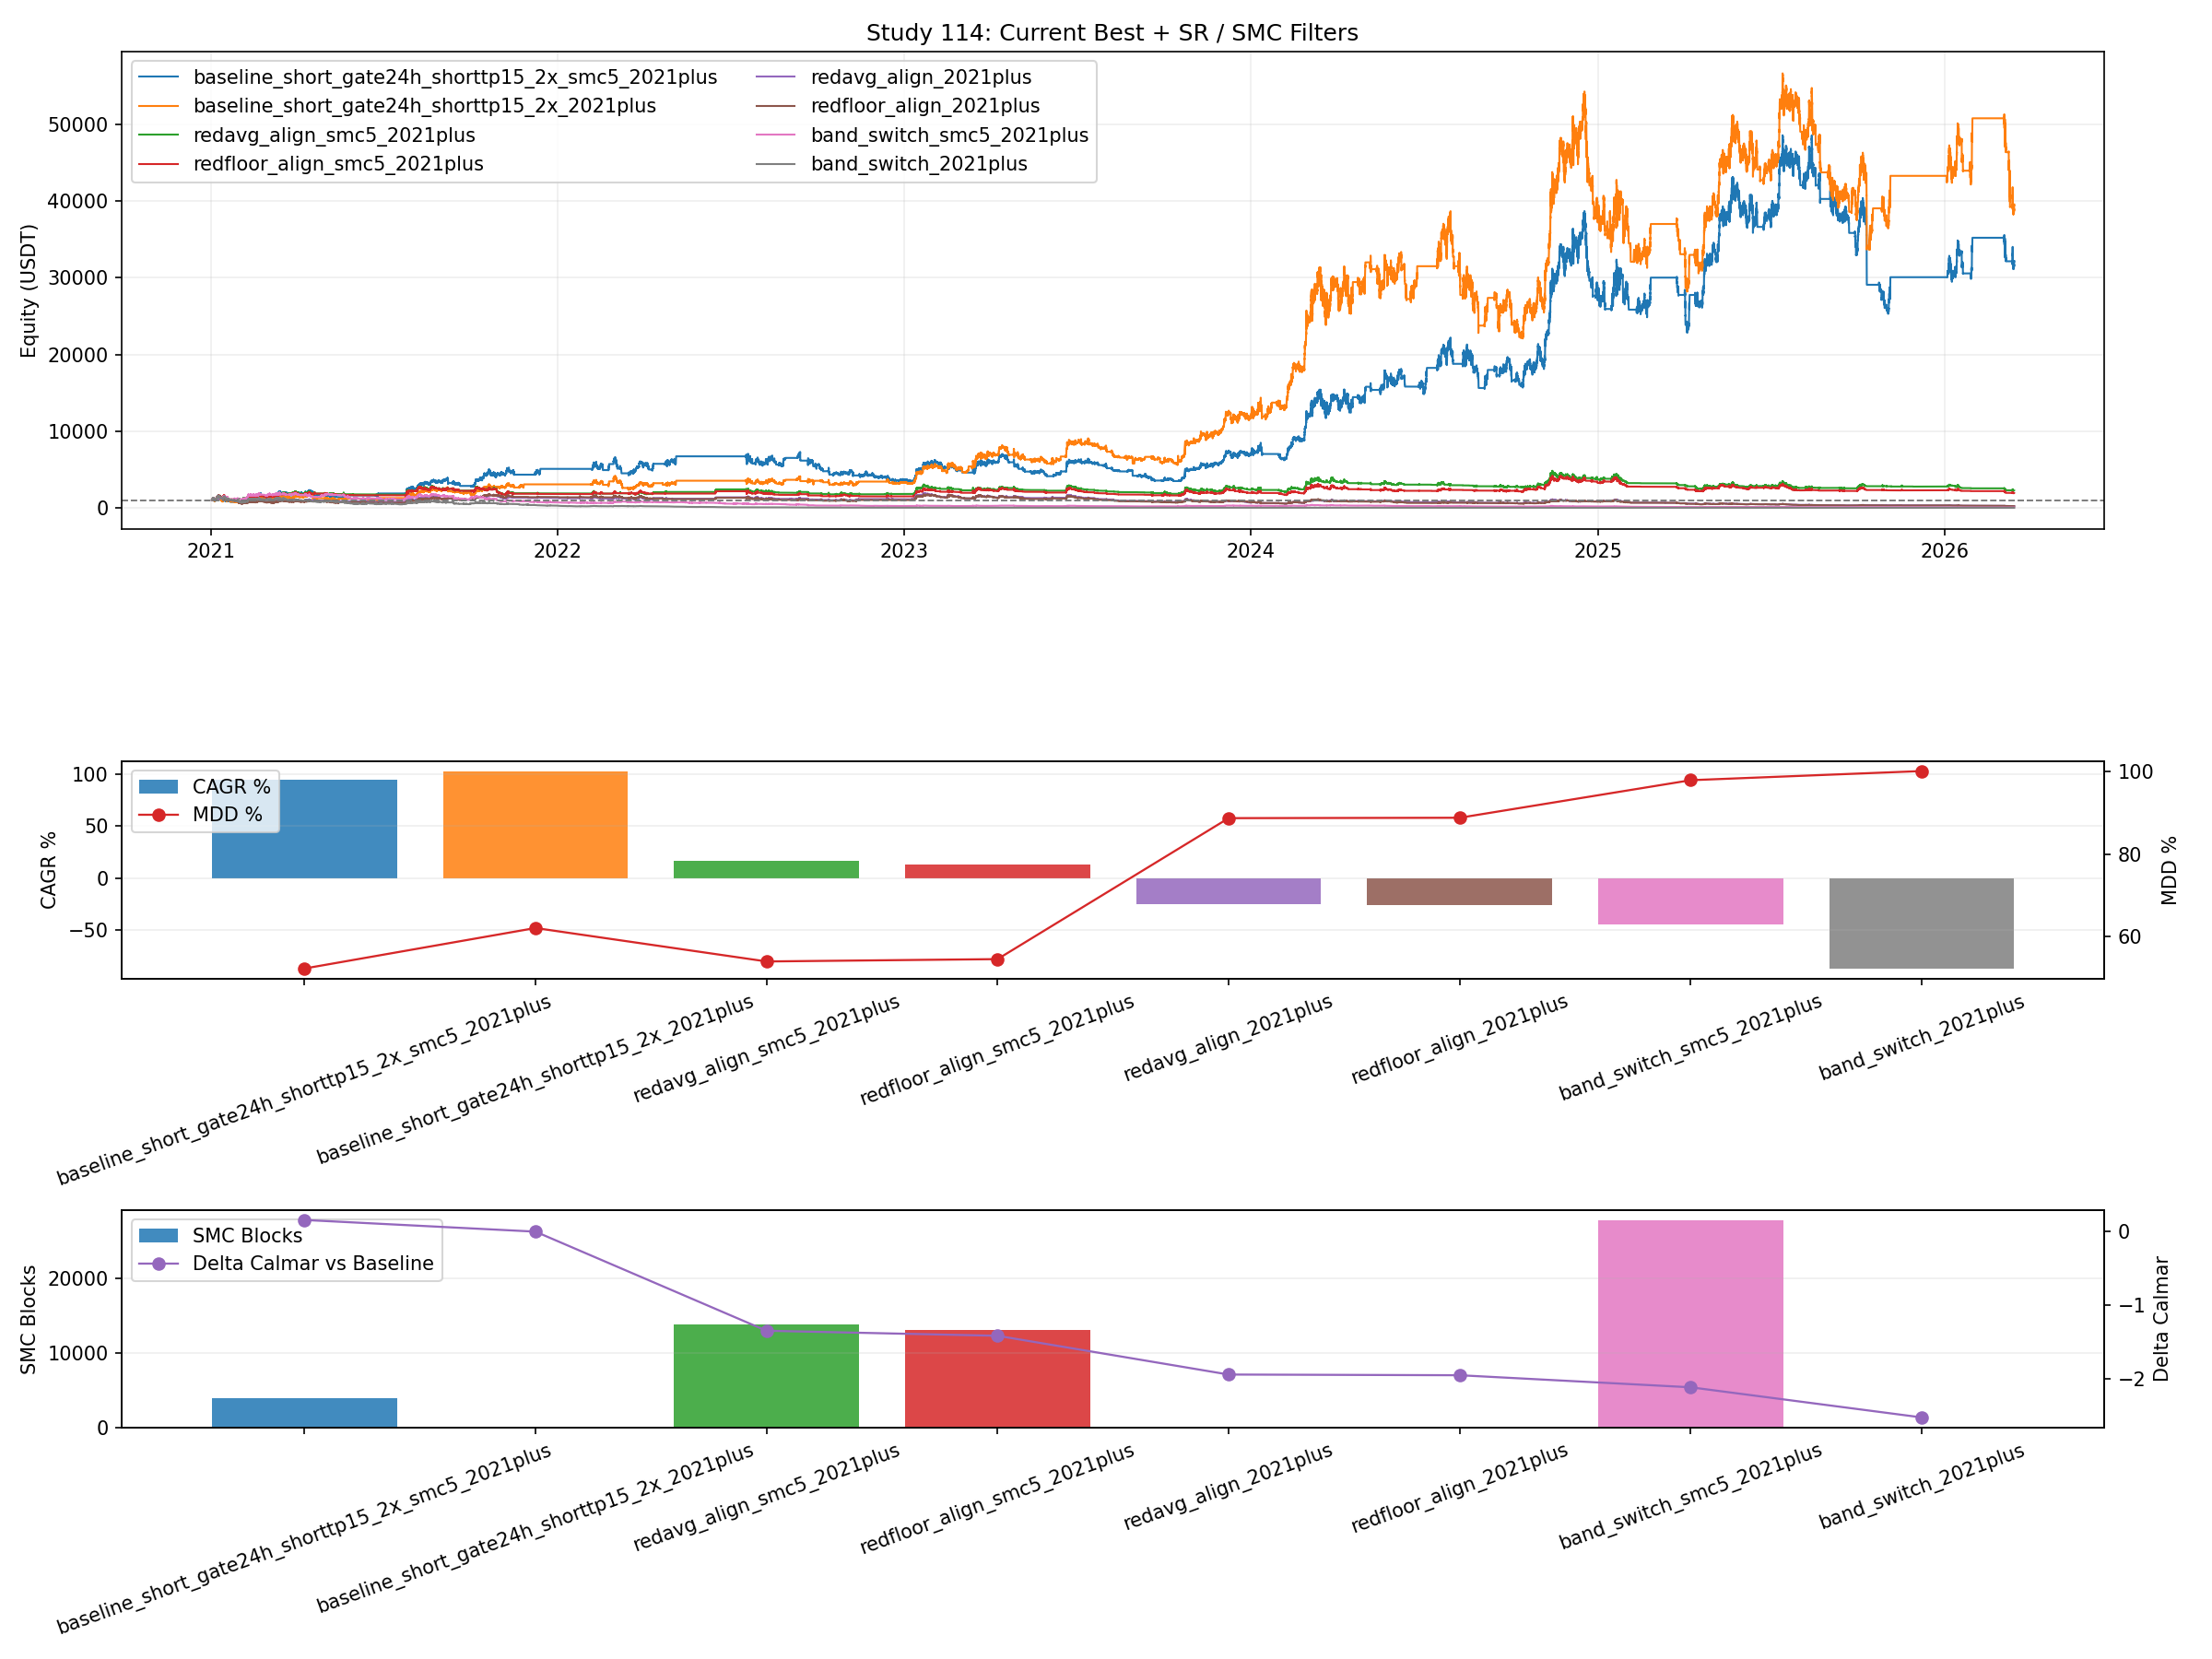

Python code for this plot:
from __future__ import annotations

import importlib.util
import sys
from pathlib import Path

import matplotlib.pyplot as plt
import numpy as np
import pandas as pd


DATA_DIR = Path("historical_data_mainnet")
BASE_47_PATH = Path("47_backtest_btcusdt_scale06_adx002_case1_standalone.py")
BASE_76_PATH = Path("76_backtest_btcusdt_scale06_adx002_regime_hold_leverage_sweep.py")
BASE_111_PATH = Path("111_backtest_btcusdt_sr_smc_5m_profitmax.py")

OUT_BASE = "114_backtest_btcusdt_best_with_sr_smc_filters"
OUT_PNG = Path(f"{OUT_BASE}.png")
OUT_CSV = Path(f"{OUT_BASE}.csv")
OUT_MD = Path(f"{OUT_BASE}.md")
OUT_CURVES_CSV = Path(f"{OUT_BASE}_curves.csv")

SHORT_TP_RETURN_PCT = 15.0
SMC_BLOCK_COUNT = 5

BASELINE_CFG = {
    "variant": "baseline_short_gate24h_shorttp15_2x_2021plus",
    "leverage": 2.0,
    "gate_side": "short",
    "liq_window": "24h",
    "gate_bars": 8,
    "body_atr_mult": 0.25,
    "sr_mode": "none",
    "smc_block_mode": "none",
}

VARIANTS = [
    BASELINE_CFG,
    {**BASELINE_CFG, "variant": "baseline_short_gate24h_shorttp15_2x_smc5_2021plus", "smc_block_mode": "opp5"},
    {**BASELINE_CFG, "variant": "redavg_align_2021plus", "sr_mode": "redavg_align"},
    {**BASELINE_CFG, "variant": "redavg_align_smc5_2021plus", "sr_mode": "redavg_align", "smc_block_mode": "opp5"},
    {**BASELINE_CFG, "variant": "redfloor_align_2021plus", "sr_mode": "redfloor_align"},
    {**BASELINE_CFG, "variant": "redfloor_align_smc5_2021plus", "sr_mode": "redfloor_align", "smc_block_mode": "opp5"},
    {**BASELINE_CFG, "variant": "band_switch_2021plus", "sr_mode": "band_switch"},
    {**BASELINE_CFG, "variant": "band_switch_smc5_2021plus", "sr_mode": "band_switch", "smc_block_mode": "opp5"},
]


def load_module(alias: str, path: Path):
    if not path.exists():
        raise FileNotFoundError(f"Missing script: {path}")
    spec = importlib.util.spec_from_file_location(alias, path)
    if spec is None or spec.loader is None:
        raise RuntimeError(f"Cannot load module from: {path}")
    module = importlib.util.module_from_spec(spec)
    sys.modules[alias] = module
    spec.loader.exec_module(module)
    return module


def _fmt(v: float, digits: int = 4) -> str:
    if pd.isna(v):
        return "N/A"
    return f"{float(v):.{digits}f}"


def _fmt_count(v: float) -> str:
    if pd.isna(v):
        return "N/A"
    return str(int(v))


def _parse_cache_end(path: Path) -> pd.Timestamp:
    return pd.Timestamp(path.stem.split("_")[-1])


def _pick_latest_cache(symbol: str, timeframe: str, start_date: str) -> Path:
    matches = list(DATA_DIR.glob(f"{symbol}_{timeframe}_{start_date}_*.pkl"))
    if not matches:
        raise FileNotFoundError(f"No cache files for {symbol} {timeframe} {start_date}")
    return max(matches, key=_parse_cache_end)


def _load_cache(paths: list[Path]) -> pd.DataFrame:
    frames: list[pd.DataFrame] = []
    for path in paths:
        if not path.exists():
            raise FileNotFoundError(path)
        df = pd.read_pickle(path)
        if not isinstance(df.index, pd.DatetimeIndex):
            df.index = pd.to_datetime(df.index)
        frames.append(df)
    merged = pd.concat(frames)
    merged = merged[~merged.index.duplicated(keep="first")].sort_index()
    return merged


def load_market_data_2021plus() -> tuple[pd.DataFrame, pd.DataFrame, pd.Timestamp]:
    latest_1m = _pick_latest_cache("BTCUSDT", "1m", "2022-01-01")
    latest_4h = _pick_latest_cache("BTCUSDT", "4h", "2022-01-01")

    df_1m = _load_cache(
        [
            DATA_DIR / "BTCUSDT_1m_2021-01-01_2021-12-31.pkl",
            latest_1m,
        ]
    )
    df_4h = _load_cache(
        [
            DATA_DIR / "BTCUSDT_4h_2021-01-01_2021-12-31.pkl",
            latest_4h,
        ]
    )

    start = pd.Timestamp("2021-01-01")
    end_ts = min(df_1m.index.max(), _parse_cache_end(latest_1m) + pd.Timedelta(days=1) - pd.Timedelta(minutes=1))
    df_1m = df_1m[(df_1m.index >= start) & (df_1m.index <= end_ts)].copy()
    df_4h = df_4h[(df_4h.index >= start) & (df_4h.index <= end_ts.ceil("4h"))].copy()
    return df_1m, df_4h, end_ts


def _resample_ohlc(df: pd.DataFrame, rule: str) -> pd.DataFrame:
    cols = {"open": "first", "high": "max", "low": "min", "close": "last"}
    if "volume" in df.columns:
        cols["volume"] = "sum"
    return (
        df.resample(rule, label="right", closed="right")
        .agg(cols)
        .dropna(subset=["open", "high", "low", "close"])
    )


def compute_curve_stats(curve: pd.DataFrame, col: str, initial_capital: float) -> dict:
    series = curve[col].astype(float)
    final_equity = float(series.iloc[-1])
    total_return_pct = ((final_equity / float(initial_capital)) - 1.0) * 100.0

    elapsed_days = (curve["timestamp"].iloc[-1] - curve["timestamp"].iloc[0]).total_seconds() / 86400.0
    years = max(elapsed_days / 365.25, 1e-9)
    cagr_pct = ((final_equity / float(initial_capital)) ** (1.0 / years) - 1.0) * 100.0

    dd = series / series.cummax() - 1.0
    max_drawdown_pct = float(-dd.min() * 100.0)
    calmar_ratio = float(cagr_pct / max_drawdown_pct) if max_drawdown_pct > 0 else np.nan
    return {
        "final_equity": final_equity,
        "total_return_pct": total_return_pct,
        "cagr_pct": cagr_pct,
        "max_drawdown_pct": max_drawdown_pct,
        "calmar_ratio": calmar_ratio,
    }


def compute_internal_ob_stack_features(bars: pd.DataFrame, m111, pivot_size: int = 5, max_display_boxes: int = 5) -> pd.DataFrame:
    high = bars["high"].to_numpy(dtype=float)
    low = bars["low"].to_numpy(dtype=float)
    close = bars["close"].to_numpy(dtype=float)
    n = len(bars)

    atr200 = m111._atr_array(high, low, close, 200)
    high_volatility = (high - low) >= (2.0 * atr200)
    parsed_high = np.where(high_volatility, low, high)
    parsed_low = np.where(high_volatility, high, low)

    bearish_above_count = np.zeros(n, dtype=int)
    bullish_below_count = np.zeros(n, dtype=int)
    active_bearish_count = np.zeros(n, dtype=int)
    active_bullish_count = np.zeros(n, dtype=int)

    def new_pivot() -> dict[str, float | int | bool]:
        return {"current": np.nan, "crossed": False, "idx": -1}

    internal_high = new_pivot()
    internal_low = new_pivot()
    internal_leg = 0
    bullish_blocks: list[dict[str, float]] = []
    bearish_blocks: list[dict[str, float]] = []

    def update_pivot(pivot: dict[str, float | int | bool], level: float, idx: int) -> None:
        pivot["current"] = float(level)
        pivot["crossed"] = False
        pivot["idx"] = int(idx)

    def store_order_block(start_idx: int, current_idx: int, bullish: bool) -> None:
        nonlocal bullish_blocks, bearish_blocks
        if start_idx < 0:
            return
        left = max(0, min(start_idx, current_idx - 1))
        right = max(left + 1, current_idx)
        if bullish:
            rel_idx = int(np.nanargmin(parsed_low[left:right]))
            source_idx = left + rel_idx
            bullish_blocks.insert(0, {"top": float(parsed_high[source_idx]), "bottom": float(parsed_low[source_idx])})
            bullish_blocks = bullish_blocks[:100]
        else:
            rel_idx = int(np.nanargmax(parsed_high[left:right]))
            source_idx = left + rel_idx
            bearish_blocks.insert(0, {"top": float(parsed_high[source_idx]), "bottom": float(parsed_low[source_idx])})
            bearish_blocks = bearish_blocks[:100]

    for i in range(n):
        if i >= pivot_size:
            ref_idx = i - pivot_size
            new_leg = internal_leg
            if high[ref_idx] > np.nanmax(high[ref_idx + 1 : i + 1]):
                new_leg = 0
            elif low[ref_idx] < np.nanmin(low[ref_idx + 1 : i + 1]):
                new_leg = 1
            if new_leg != internal_leg:
                internal_leg = new_leg
                if new_leg == 1:
                    update_pivot(internal_low, low[ref_idx], ref_idx)
                else:
                    update_pivot(internal_high, high[ref_idx], ref_idx)

        if i > 0:
            high_level = float(internal_high["current"]) if np.isfinite(internal_high["current"]) else np.nan
            low_level = float(internal_low["current"]) if np.isfinite(internal_low["current"]) else np.nan

            if np.isfinite(high_level) and not bool(internal_high["crossed"]) and close[i - 1] <= high_level and close[i] > high_level:
                internal_high["crossed"] = True
                store_order_block(int(internal_high["idx"]), i, bullish=True)

            if np.isfinite(low_level) and not bool(internal_low["crossed"]) and close[i - 1] >= low_level and close[i] < low_level:
                internal_low["crossed"] = True
                store_order_block(int(internal_low["idx"]), i, bullish=False)

        bullish_blocks = [ob for ob in bullish_blocks if not (low[i] < ob["bottom"])]
        bearish_blocks = [ob for ob in bearish_blocks if not (high[i] > ob["top"])]

        shown_bullish = bullish_blocks[:max_display_boxes]
        shown_bearish = bearish_blocks[:max_display_boxes]
        active_bullish_count[i] = int(min(max_display_boxes, len(shown_bullish)))
        active_bearish_count[i] = int(min(max_display_boxes, len(shown_bearish)))
        bullish_below_count[i] = int(min(max_display_boxes, sum(1 for ob in shown_bullish if ob["top"] < close[i])))
        bearish_above_count[i] = int(min(max_display_boxes, sum(1 for ob in shown_bearish if ob["bottom"] > close[i])))

    return pd.DataFrame(
        {
            "active_bullish_ob_count": active_bullish_count,
            "active_bearish_ob_count": active_bearish_count,
            "bullish_ob_below_count": bullish_below_count,
            "bearish_ob_above_count": bearish_above_count,
            "bullish_stack_5_below": bullish_below_count >= max_display_boxes,
            "bearish_stack_5_above": bearish_above_count >= max_display_boxes,
        },
        index=bars.index,
    )


def prepare_market_114(df_1m: pd.DataFrame, df_4h: pd.DataFrame, m47, m111) -> pd.DataFrame:
    out_1m = df_1m.copy().sort_index()
    out_4h = df_4h.copy().sort_index()
    if not isinstance(out_1m.index, pd.DatetimeIndex):
        out_1m.index = pd.to_datetime(out_1m.index)
    if not isinstance(out_4h.index, pd.DatetimeIndex):
        out_4h.index = pd.to_datetime(out_4h.index)

    bars_15m = _resample_ohlc(out_1m, "15min")
    bars_1h = _resample_ohlc(out_1m, "1h")

    out_4h["ema200_closed"] = out_4h["close"].ewm(span=m47.EMA_PERIOD, adjust=False).mean()
    out_4h["ema200_prev_closed"] = out_4h["ema200_closed"].shift(1)
    out_4h["trend_4h_hyst"] = m47.LiveParityNoLookahead._compute_hysteresis_state(
        out_4h["close"], out_4h["ema200_prev_closed"], m47.HYSTERESIS_BAND
    )
    out_4h["trend_4h_confirmed"] = out_4h["trend_4h_hyst"].shift(1)
    out_4h = out_4h.reset_index().rename(columns={"index": "timestamp"})

    bars_1h["liq_high_8h_prev"] = bars_1h["high"].rolling(8).max().shift(1)
    bars_1h["liq_low_8h_prev"] = bars_1h["low"].rolling(8).min().shift(1)
    bars_1h["liq_high_24h_prev"] = bars_1h["high"].rolling(24).max().shift(1)
    bars_1h["liq_low_24h_prev"] = bars_1h["low"].rolling(24).min().shift(1)
    bars_1h = bars_1h.reset_index().rename(columns={"index": "timestamp"})

    out = bars_15m.reset_index().rename(columns={"index": "timestamp"})
    out["body"] = (out["close"] - out["open"]).abs()
    tr = pd.concat(
        [
            out["high"] - out["low"],
            (out["high"] - out["close"].shift(1)).abs(),
            (out["low"] - out["close"].shift(1)).abs(),
        ],
        axis=1,
    ).max(axis=1)
    out["atr20"] = tr.rolling(20).mean()
    out["ema20"] = out["close"].ewm(span=20, adjust=False).mean()

    out = pd.merge_asof(
        out.sort_values("timestamp"),
        bars_1h.sort_values("timestamp")[["timestamp", "liq_high_8h_prev", "liq_low_8h_prev", "liq_high_24h_prev", "liq_low_24h_prev"]],
        on="timestamp",
        direction="backward",
    )
    out = pd.merge_asof(
        out.sort_values("timestamp"),
        out_4h.sort_values("timestamp")[["timestamp", "trend_4h_confirmed", "ema200_prev_closed"]],
        on="timestamp",
        direction="backward",
    )

    target_index = pd.DatetimeIndex(out["timestamp"])
    ema_fast_1m = out_1m["close"].ewm(span=20, adjust=False).mean()
    ema_slow_1m = out_1m["close"].ewm(span=1800, adjust=False).mean()
    ema_slow_2m = out_1m["close"].resample("2min", label="right", closed="right").last().dropna().ewm(span=1800, adjust=False).mean()
    atr_1m = m111._atr_series(out_1m["high"], out_1m["low"], out_1m["close"], 14)

    fast_15m = m111._map_series_to_target(ema_fast_1m, target_index)
    slow_1m_15m = m111._map_series_to_target(ema_slow_1m, target_index)
    slow_2m_15m = m111._map_series_to_target(ema_slow_2m, target_index)
    atr_1m_15m = m111._map_series_to_target(atr_1m, target_index)

    out["white_avg"] = (fast_15m.to_numpy(dtype=float) + slow_1m_15m.to_numpy(dtype=float)) * 0.5
    out["red_avg"] = (fast_15m.to_numpy(dtype=float) + slow_2m_15m.to_numpy(dtype=float)) * 0.5
    out["white_floor"] = out["white_avg"] - atr_1m_15m.to_numpy(dtype=float)
    out["red_floor"] = out["red_avg"] - atr_1m_15m.to_numpy(dtype=float)
    out["band_floor_low"] = np.minimum(out["white_floor"], out["red_floor"])
    out["band_avg_high"] = np.maximum(out["white_avg"], out["red_avg"])

    smc = compute_internal_ob_stack_features(out[["open", "high", "low", "close"]].copy(), m111, pivot_size=5, max_display_boxes=SMC_BLOCK_COUNT)
    out = pd.concat([out, smc.reset_index(drop=True)], axis=1)

    out["timestamp"] = pd.to_datetime(out["timestamp"])
    out = out.dropna(
        subset=[
            "atr20",
            "ema20",
            "liq_high_24h_prev",
            "liq_low_24h_prev",
            "trend_4h_confirmed",
            "red_avg",
            "red_floor",
            "white_avg",
            "white_floor",
        ]
    ).reset_index(drop=True)
    return out


def resolve_desired_side(cur_trend: str, price_close: float, row: pd.Series, sr_mode: str) -> int:
    trend_side = 1 if cur_trend == "bullish" else -1

    if sr_mode == "none":
        return trend_side
    if sr_mode == "redavg_align":
        if trend_side > 0 and price_close > float(row["red_avg"]):
            return 1
        if trend_side < 0 and price_close < float(row["red_avg"]):
            return -1
        return 0
    if sr_mode == "redfloor_align":
        if trend_side > 0 and price_close > float(row["red_floor"]):
            return 1
        if trend_side < 0 and price_close < float(row["red_floor"]):
            return -1
        return 0
    if sr_mode == "band_switch":
        if price_close > float(row["band_avg_high"]):
            return 1
        if price_close < float(row["band_floor_low"]):
            return -1
        return 0
    raise ValueError(f"Unsupported sr_mode: {sr_mode}")


def run_variant_114(df: pd.DataFrame, cfg: dict, s76) -> tuple[pd.DataFrame, dict]:
    leverage = float(cfg["leverage"])
    gate_side = str(cfg["gate_side"])
    liq_window = str(cfg["liq_window"])
    gate_bars = int(cfg["gate_bars"])
    body_atr_mult = float(cfg["body_atr_mult"])
    sr_mode = str(cfg["sr_mode"])
    smc_block_mode = str(cfg["smc_block_mode"])
    tp_threshold = SHORT_TP_RETURN_PCT / 100.0

    timestamps = df["timestamp"].to_numpy()
    open_np = df["open"].to_numpy(dtype=float)
    high_np = df["high"].to_numpy(dtype=float)
    low_np = df["low"].to_numpy(dtype=float)
    close_np = df["close"].to_numpy(dtype=float)
    atr20 = df["atr20"].to_numpy(dtype=float)
    ema20 = df["ema20"].to_numpy(dtype=float)
    trend = df["trend_4h_confirmed"].astype(str).to_numpy()
    body = df["body"].to_numpy(dtype=float)
    bearish_stack = df["bearish_stack_5_above"].to_numpy(dtype=bool)
    bullish_stack = df["bullish_stack_5_below"].to_numpy(dtype=bool)

    liq_high_col = "liq_high_8h_prev" if liq_window == "8h" else "liq_high_24h_prev"
    liq_low_col = "liq_low_8h_prev" if liq_window == "8h" else "liq_low_24h_prev"
    liq_high = df[liq_high_col].to_numpy(dtype=float) if liq_window != "none" else np.full(len(df), np.nan)
    liq_low = df[liq_low_col].to_numpy(dtype=float) if liq_window != "none" else np.full(len(df), np.nan)

    wallet = s76.INITIAL_CAPITAL
    reserve = s76.INITIAL_CAPITAL
    margin = 0.0
    qty = 0.0
    entry = 0.0
    side = 0
    entry_wallet = np.nan
    locked_side = 0

    long_gate_until = -10**9
    short_gate_until = -10**9
    prev_trend = None

    rows: list[dict] = []
    stats = {
        "trades": 0,
        "long_entries": 0,
        "short_entries": 0,
        "stop_exits": 0,
        "signal_exits": 0,
        "tp_exits": 0,
        "liquidations": 0,
        "lock_releases": 0,
        "locked_signal_bars": 0,
        "long_sweep_events": 0,
        "short_sweep_events": 0,
        "gated_entries": 0,
        "blocked_long_gate": 0,
        "blocked_short_gate": 0,
        "blocked_long_smc": 0,
        "blocked_short_smc": 0,
        "flat_due_sr": 0,
        "sr_short_override_bars": 0,
        "survived_to_end": 1,
    }
    first_liq_ts = None

    for i in range(len(df)):
        row = df.iloc[i]
        price_open = float(open_np[i])
        price_high = float(high_np[i])
        price_low = float(low_np[i])
        price_close = float(close_np[i])
        cur_trend = str(trend[i])
        blocked_reentry = False

        if prev_trend is not None and cur_trend != prev_trend:
            if cur_trend == "bullish":
                short_gate_until = -10**9
            elif cur_trend == "bearish":
                long_gate_until = -10**9
        prev_trend = cur_trend

        if liq_window != "none":
            strong_body = bool(pd.notna(atr20[i]) and body[i] >= atr20[i] * body_atr_mult)
            long_sweep_event = bool(
                cur_trend == "bullish"
                and strong_body
                and pd.notna(liq_low[i])
                and price_low < liq_low[i]
                and price_close > liq_low[i]
                and price_close > price_open
            )
            short_sweep_event = bool(
                cur_trend == "bearish"
                and strong_body
                and pd.notna(liq_high[i])
                and price_high > liq_high[i]
                and price_close < liq_high[i]
                and price_close < price_open
            )
            if long_sweep_event:
                long_gate_until = max(long_gate_until, i + gate_bars)
                stats["long_sweep_events"] += 1
            if short_sweep_event:
                short_gate_until = max(short_gate_until, i + gate_bars)
                stats["short_sweep_events"] += 1

        if side != 0:
            liq_price = s76._liq_price(entry, leverage, side)
            stop_price = entry * (1.0 - s76.STOP_PCT) if side > 0 else entry * (1.0 + s76.STOP_PCT)

            if side > 0 and leverage > 1.0 and price_low <= liq_price:
                wallet = max(reserve, 0.0)
                reserve = wallet
                margin = 0.0
                qty = 0.0
                entry = 0.0
                side = 0
                entry_wallet = np.nan
                blocked_reentry = True
                stats["trades"] += 1
                stats["liquidations"] += 1
                stats["survived_to_end"] = 0
                if first_liq_ts is None:
                    first_liq_ts = pd.Timestamp(timestamps[i])
            elif side < 0 and leverage > 1.0 and price_high >= liq_price:
                wallet = max(reserve, 0.0)
                reserve = wallet
                margin = 0.0
                qty = 0.0
                entry = 0.0
                side = 0
                entry_wallet = np.nan
                blocked_reentry = True
                stats["trades"] += 1
                stats["liquidations"] += 1
                stats["survived_to_end"] = 0
                if first_liq_ts is None:
                    first_liq_ts = pd.Timestamp(timestamps[i])
            elif side > 0 and price_low <= stop_price:
                wallet = s76._realize_close(reserve, margin, qty, entry, stop_price, side)
                reserve = wallet
                margin = 0.0
                qty = 0.0
                entry = 0.0
                side = 0
                entry_wallet = np.nan
                blocked_reentry = True
                stats["trades"] += 1
                stats["stop_exits"] += 1
            elif side < 0 and price_high >= stop_price:
                wallet = s76._realize_close(reserve, margin, qty, entry, stop_price, side)
                reserve = wallet
                margin = 0.0
                qty = 0.0
                entry = 0.0
                side = 0
                entry_wallet = np.nan
                blocked_reentry = True
                stats["trades"] += 1
                stats["stop_exits"] += 1
            elif side < 0 and entry_wallet > 0:
                marked_wallet = s76._mark_to_market(reserve, margin, qty, entry, price_close, side)
                trade_return = marked_wallet / entry_wallet - 1.0
                if trade_return >= tp_threshold:
                    wallet = s76._realize_close(reserve, margin, qty, entry, price_close, side)
                    reserve = wallet
                    margin = 0.0
                    qty = 0.0
                    entry = 0.0
                    locked_side = side
                    side = 0
                    entry_wallet = np.nan
                    stats["trades"] += 1
                    stats["tp_exits"] += 1

        trend_side = 1 if cur_trend == "bullish" else -1
        desired_side = resolve_desired_side(cur_trend, price_close, row, sr_mode)
        if sr_mode == "band_switch" and desired_side != 0 and desired_side != trend_side:
            stats["sr_short_override_bars"] += 1
        elif desired_side == 0:
            stats["flat_due_sr"] += 1

        if locked_side != 0:
            if desired_side == locked_side:
                desired_side = 0
                stats["locked_signal_bars"] += 1
            elif desired_side == -locked_side:
                locked_side = 0
                stats["lock_releases"] += 1

        if not blocked_reentry and side != desired_side:
            if side != 0:
                wallet = s76._realize_close(reserve, margin, qty, entry, price_close, side)
                reserve = wallet
                margin = 0.0
                qty = 0.0
                entry = 0.0
                side = 0
                entry_wallet = np.nan
                stats["trades"] += 1
                stats["signal_exits"] += 1

            if desired_side != 0 and wallet > 0:
                allow_entry = True
                used_gate = False
                if gate_side in ("long", "both") and desired_side > 0:
                    allow_entry = i <= long_gate_until and price_close > ema20[i]
                    used_gate = allow_entry
                    if not allow_entry:
                        stats["blocked_long_gate"] += 1
                elif gate_side in ("short", "both") and desired_side < 0:
                    allow_entry = i <= short_gate_until and price_close < ema20[i]
                    used_gate = allow_entry
                    if not allow_entry:
                        stats["blocked_short_gate"] += 1

                if allow_entry and smc_block_mode == "opp5":
                    if desired_side > 0 and bool(bearish_stack[i]):
                        allow_entry = False
                        stats["blocked_long_smc"] += 1
                    elif desired_side < 0 and bool(bullish_stack[i]):
                        allow_entry = False
                        stats["blocked_short_smc"] += 1

                if allow_entry:
                    reserve, margin, qty, entry = s76._open_position(wallet, price_close, leverage, desired_side)
                    wallet = reserve + margin
                    side = desired_side
                    entry_wallet = wallet
                    if desired_side > 0:
                        stats["long_entries"] += 1
                    else:
                        stats["short_entries"] += 1
                    if used_gate:
                        stats["gated_entries"] += 1

        equity = wallet if side == 0 else s76._mark_to_market(reserve, margin, qty, entry, price_close, side)
        rows.append(
            {
                "timestamp": timestamps[i],
                "equity": equity,
                "wallet": wallet,
                "reserve": reserve,
                "margin": margin,
                "side": side,
                "locked_side": locked_side,
                "long_gate_open": int(i <= long_gate_until),
                "short_gate_open": int(i <= short_gate_until),
                "variant": str(cfg["variant"]),
            }
        )

    if side != 0 and len(df):
        wallet = s76._realize_close(reserve, margin, qty, entry, float(close_np[-1]), side)
        rows[-1]["equity"] = wallet
        rows[-1]["wallet"] = wallet
        rows[-1]["reserve"] = wallet
        rows[-1]["margin"] = 0.0
        rows[-1]["side"] = 0
        stats["trades"] += 1

    curve = pd.DataFrame(rows)
    stats["first_liquidation_ts"] = first_liq_ts
    return curve, stats


def save_plot(curve_map: dict[str, pd.DataFrame], metrics_df: pd.DataFrame):
    fig, axes = plt.subplots(3, 1, figsize=(16, 12), sharex=False, gridspec_kw={"height_ratios": [2.2, 1.0, 1.0]})
    ax_eq, ax_cagr, ax_block = axes

    cmap = plt.get_cmap("tab10")
    variants = metrics_df["variant"].tolist()
    colors = {v: cmap(i % 10) for i, v in enumerate(variants)}

    for variant in variants:
        curve = curve_map.get(variant)
        if curve is None or curve.empty:
            continue
        ax_eq.plot(curve["timestamp"], curve["equity"], linewidth=1.0, color=colors[variant], label=variant)
    ax_eq.axhline(1000.0, color="#777777", linestyle="--", linewidth=0.9)
    ax_eq.set_title("Study 114: Current Best + SR / SMC Filters")
    ax_eq.set_ylabel("Equity (USDT)")
    ax_eq.grid(True, alpha=0.2)
    ax_eq.legend(loc="upper left", ncol=2)

    ax_cagr.bar(metrics_df["variant"], metrics_df["cagr_pct"], color=[colors[v] for v in variants], alpha=0.85, label="CAGR %")
    ax_cagr.set_ylabel("CAGR %")
    ax_cagr.grid(True, axis="y", alpha=0.2)
    ax_cagr.tick_params(axis="x", rotation=20)
    ax_cagr_t = ax_cagr.twinx()
    ax_cagr_t.plot(metrics_df["variant"], metrics_df["max_drawdown_pct"], color="#d62728", marker="o", linewidth=1.1, label="MDD %")
    ax_cagr_t.set_ylabel("MDD %")
    h1, l1 = ax_cagr.get_legend_handles_labels()
    h2, l2 = ax_cagr_t.get_legend_handles_labels()
    ax_cagr.legend(h1 + h2, l1 + l2, loc="upper left")

    block_total = metrics_df["blocked_long_smc"].fillna(0.0) + metrics_df["blocked_short_smc"].fillna(0.0)
    ax_block.bar(metrics_df["variant"], block_total, color=[colors[v] for v in variants], alpha=0.85, label="SMC Blocks")
    ax_block.set_ylabel("SMC Blocks")
    ax_block.grid(True, axis="y", alpha=0.2)
    ax_block.tick_params(axis="x", rotation=20)
    ax_block_t = ax_block.twinx()
    ax_block_t.plot(metrics_df["variant"], metrics_df["delta_calmar_vs_baseline"], color="#9467bd", marker="o", linewidth=1.1, label="Delta Calmar vs Baseline")
    ax_block_t.set_ylabel("Delta Calmar")
    h1, l1 = ax_block.get_legend_handles_labels()
    h2, l2 = ax_block_t.get_legend_handles_labels()
    ax_block.legend(h1 + h2, l1 + l2, loc="upper left")

    fig.tight_layout()
    fig.savefig(OUT_PNG, dpi=150)
    plt.close(fig)


def save_report(metrics_df: pd.DataFrame, start_ts: pd.Timestamp, end_ts: pd.Timestamp):
    baseline = metrics_df[metrics_df["variant"] == BASELINE_CFG["variant"]].iloc[0]
    best = metrics_df.iloc[0]

    lines: list[str] = []
    lines.append("# Study 114: Current Best + SR / SMC Filters")
    lines.append("")
    lines.append("## Setup")
    lines.append("- Baseline is the current best near-90 CAGR family: `short_gate24h_shorttp15_2x` from study 83.")
    lines.append(f"- Backtest period is `{start_ts.date()}` to `{end_ts.date()}` using local BTCUSDT caches.")
    lines.append("- Engine remains the same 15m regime-hold + 24h short sweep gate + short TP lock 15%.")
    lines.append("- SR filters are layered directly onto the current-best engine rather than compared against unrelated studies.")
    lines.append("- Important assumption: the current-best engine has no DCA/add logic, so the SR rule is applied to all openings and direction flips.")
    lines.append(f"- SMC stack filter counts active internal order blocks on 15m bars and blocks longs when bearish boxes fully above price reach `{SMC_BLOCK_COUNT}`, blocks shorts when bullish boxes fully below price reach `{SMC_BLOCK_COUNT}`.")
    lines.append("")
    lines.append("## Baseline")
    lines.append(
        f"- `{baseline['variant']}`: CAGR `{_fmt(baseline['cagr_pct'])}%`, MDD `{_fmt(baseline['max_drawdown_pct'])}%`, "
        f"Calmar `{_fmt(baseline['calmar_ratio'])}`, Final Equity `{_fmt(baseline['final_equity'])}`"
    )
    lines.append("")
    lines.append("## Best Variant")
    lines.append(
        f"- `{best['variant']}`: CAGR `{_fmt(best['cagr_pct'])}%`, MDD `{_fmt(best['max_drawdown_pct'])}%`, "
        f"Calmar `{_fmt(best['calmar_ratio'])}`, Final Equity `{_fmt(best['final_equity'])}`"
    )
    lines.append(
        f"- Delta vs baseline: CAGR `{_fmt(best['delta_cagr_vs_baseline'])}pp`, "
        f"MDD `{_fmt(best['delta_mdd_vs_baseline'])}pp`, "
        f"Calmar `{_fmt(best['delta_calmar_vs_baseline'])}`"
    )
    lines.append("")
    lines.append("## Ranking")
    lines.append("")
    lines.append("| Variant | SR Mode | SMC Filter | CAGR % | MDD % | Calmar | Delta Calmar | Trades | Blocked by SMC | Flat Due SR |")
    lines.append("| --- | --- | --- | ---: | ---: | ---: | ---: | ---: | ---: | ---: |")
    for _, row in metrics_df.iterrows():
        smc_blocks = float(row.get("blocked_long_smc", 0.0)) + float(row.get("blocked_short_smc", 0.0))
        lines.append(
            f"| {row['variant']} | {row['sr_mode']} | {row['smc_block_mode']} | {_fmt(row['cagr_pct'])} | "
            f"{_fmt(row['max_drawdown_pct'])} | {_fmt(row['calmar_ratio'])} | {_fmt(row['delta_calmar_vs_baseline'])} | "
            f"{_fmt_count(row.get('trades', np.nan))} | {_fmt_count(smc_blocks)} | {_fmt_count(row.get('flat_due_sr', np.nan))} |"
        )
    lines.append("")
    lines.append("## Interpretation")
    if best["variant"] == baseline["variant"]:
        lines.append("- None of the new SR / SMC filters beat the current-best baseline on the chosen ranking.")
    else:
        lines.append("- At least one SR / SMC filtered variant improved on the current-best baseline.")
    lines.append("- `redavg_align` is the most direct test of 'long only above SR / short only below SR' while keeping the 4h trend-follow logic.")
    lines.append("- `band_switch` is the stronger test of 'if price is below the SR band, only short side is allowed'.")
    lines.append("- If SMC-5 variants barely differ from their no-SMC twins, then the active 5-box stack condition is too rare or too loose on this engine.")
    lines.append("")
    lines.append("## Outputs")
    lines.append(f"- Plot: `{OUT_PNG}`")
    lines.append(f"- Metrics CSV: `{OUT_CSV}`")
    lines.append(f"- Curves CSV: `{OUT_CURVES_CSV}`")
    lines.append(f"- Report: `{OUT_MD}`")

    OUT_MD.write_text("\n".join(lines), encoding="utf-8")


def run_validations(market: pd.DataFrame, metrics_df: pd.DataFrame):
    if pd.to_datetime(market["timestamp"].min()).year != 2021:
        raise AssertionError("backtest did not start in 2021")
    if BASELINE_CFG["variant"] not in set(metrics_df["variant"]):
        raise AssertionError("missing baseline variant")
    if (market["bearish_ob_above_count"] < 0).any() or (market["bullish_ob_below_count"] < 0).any():
        raise AssertionError("negative SMC counts detected")


def run():
    print("Loading modules...")
    m47 = load_module("study47_for_114", BASE_47_PATH)
    s76 = load_module("study76_for_114", BASE_76_PATH)
    m111 = load_module("study111_for_114", BASE_111_PATH)

    print("Loading 2021+ market data...")
    df_1m, df_4h, end_ts = load_market_data_2021plus()
    market = prepare_market_114(df_1m, df_4h, m47, m111)

    rows: list[dict] = []
    curves_out: list[pd.DataFrame] = []
    curve_map: dict[str, pd.DataFrame] = {}

    print("Running variants...")
    for idx, cfg in enumerate(VARIANTS, start=1):
        print(f"  variant {idx}/{len(VARIANTS)} -> {cfg['variant']}")
        curve, run_stats = run_variant_114(market, cfg, s76)
        stats = compute_curve_stats(curve, "equity", s76.INITIAL_CAPITAL)
        row = {"variant": str(cfg["variant"]), "sr_mode": str(cfg["sr_mode"]), "smc_block_mode": str(cfg["smc_block_mode"]), **stats, **run_stats}
        rows.append(row)
        curves_out.append(curve.copy())
        curve_map[str(cfg["variant"])] = curve.copy()

    metrics_df = pd.DataFrame(rows)
    baseline_row = metrics_df[metrics_df["variant"] == BASELINE_CFG["variant"]].iloc[0]
    metrics_df["delta_cagr_vs_baseline"] = metrics_df["cagr_pct"] - float(baseline_row["cagr_pct"])
    metrics_df["delta_mdd_vs_baseline"] = metrics_df["max_drawdown_pct"] - float(baseline_row["max_drawdown_pct"])
    metrics_df["delta_calmar_vs_baseline"] = metrics_df["calmar_ratio"] - float(baseline_row["calmar_ratio"])
    metrics_df = metrics_df.sort_values(["calmar_ratio", "cagr_pct"], ascending=[False, False]).reset_index(drop=True)
    curves_df = pd.concat(curves_out, ignore_index=True)

    metrics_df.to_csv(OUT_CSV, index=False)
    curves_df.to_csv(OUT_CURVES_CSV, index=False)
    save_plot(curve_map, metrics_df)
    save_report(metrics_df, pd.Timestamp(market["timestamp"].min()), end_ts)
    run_validations(market, metrics_df)

    print(f"saved_plot={OUT_PNG}")
    print(f"saved_metrics={OUT_CSV}")
    print(f"saved_curves={OUT_CURVES_CSV}")
    print(f"saved_report={OUT_MD}")
    print(metrics_df.to_string(index=False))


if __name__ == "__main__":
    run()
